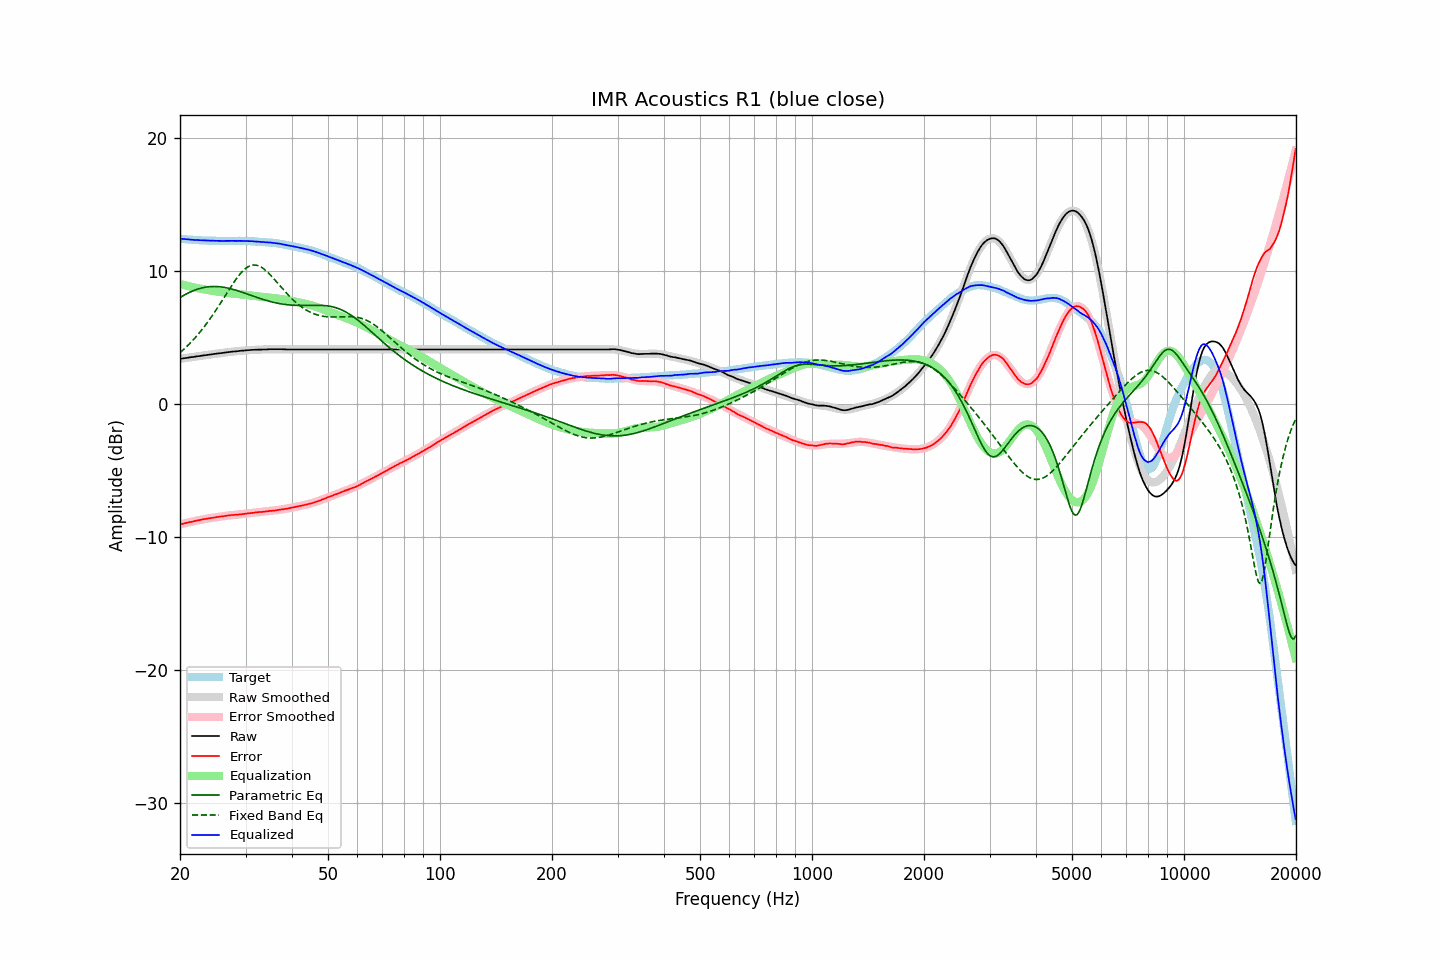

The data file committed next to this chart (first rows):
frequency, raw, error, smoothed, error_smoothed, equalization, parametric_eq, fixed_band_eq, equalized_raw, equalized_smoothed, target
20.00, 3.41, -9.04, 3.42, -9.04, 9.04, 8.03, 3.88, 12.46, 12.46, 12.46
20.20, 3.43, -9.01, 3.43, -9.01, 9.01, 8.10, 3.98, 12.44, 12.44, 12.44
20.40, 3.45, -8.98, 3.45, -8.98, 8.98, 8.17, 4.09, 12.43, 12.43, 12.43
20.61, 3.47, -8.95, 3.47, -8.95, 8.95, 8.24, 4.20, 12.42, 12.42, 12.42
20.81, 3.48, -8.92, 3.49, -8.92, 8.92, 8.30, 4.32, 12.40, 12.41, 12.40
21.02, 3.50, -8.89, 3.51, -8.89, 8.89, 8.36, 4.44, 12.40, 12.40, 12.39
21.23, 3.52, -8.86, 3.52, -8.86, 8.86, 8.42, 4.56, 12.39, 12.39, 12.38
21.44, 3.54, -8.84, 3.54, -8.84, 8.84, 8.47, 4.69, 12.38, 12.38, 12.39
21.66, 3.55, -8.81, 3.56, -8.81, 8.81, 8.53, 4.81, 12.36, 12.37, 12.37
21.87, 3.57, -8.79, 3.58, -8.78, 8.78, 8.57, 4.95, 12.36, 12.36, 12.37
22.09, 3.59, -8.75, 3.59, -8.76, 8.76, 8.62, 5.08, 12.35, 12.35, 12.35
22.31, 3.61, -8.73, 3.61, -8.73, 8.73, 8.66, 5.22, 12.35, 12.34, 12.35
22.54, 3.62, -8.71, 3.63, -8.71, 8.71, 8.70, 5.37, 12.33, 12.34, 12.33
22.76, 3.64, -8.69, 3.65, -8.68, 8.68, 8.73, 5.52, 12.33, 12.33, 12.33
22.99, 3.66, -8.66, 3.66, -8.66, 8.66, 8.76, 5.67, 12.33, 12.32, 12.32
23.22, 3.68, -8.63, 3.68, -8.64, 8.64, 8.79, 5.82, 12.32, 12.32, 12.31
23.45, 3.69, -8.62, 3.70, -8.62, 8.62, 8.81, 5.98, 12.31, 12.31, 12.32
23.69, 3.71, -8.59, 3.71, -8.60, 8.60, 8.83, 6.14, 12.31, 12.31, 12.31
23.92, 3.72, -8.57, 3.73, -8.57, 8.57, 8.84, 6.31, 12.30, 12.30, 12.30
24.16, 3.74, -8.56, 3.75, -8.55, 8.55, 8.85, 6.48, 12.30, 12.30, 12.31
24.40, 3.76, -8.54, 3.76, -8.54, 8.54, 8.86, 6.66, 12.30, 12.30, 12.30
24.65, 3.78, -8.52, 3.78, -8.52, 8.52, 8.86, 6.83, 12.30, 12.30, 12.30
24.89, 3.79, -8.51, 3.80, -8.50, 8.50, 8.86, 7.01, 12.29, 12.29, 12.30
25.14, 3.81, -8.47, 3.81, -8.48, 8.48, 8.85, 7.20, 12.29, 12.29, 12.29
25.39, 3.83, -8.46, 3.83, -8.46, 8.46, 8.85, 7.38, 12.29, 12.29, 12.29
25.65, 3.84, -8.44, 3.84, -8.44, 8.44, 8.83, 7.57, 12.29, 12.29, 12.29
25.91, 3.85, -8.43, 3.86, -8.43, 8.43, 8.82, 7.76, 12.28, 12.29, 12.28
26.16, 3.87, -8.42, 3.88, -8.41, 8.41, 8.80, 7.95, 12.28, 12.29, 12.29
26.43, 3.89, -8.39, 3.89, -8.39, 8.39, 8.78, 8.14, 12.29, 12.29, 12.29
26.69, 3.90, -8.38, 3.91, -8.38, 8.38, 8.76, 8.34, 12.28, 12.29, 12.29
26.96, 3.92, -8.36, 3.92, -8.36, 8.36, 8.73, 8.53, 12.29, 12.29, 12.28
27.23, 3.93, -8.35, 3.93, -8.35, 8.35, 8.70, 8.72, 12.29, 12.29, 12.28
27.50, 3.95, -8.33, 3.95, -8.34, 8.34, 8.67, 8.90, 12.29, 12.29, 12.28
27.77, 3.96, -8.32, 3.96, -8.33, 8.33, 8.64, 9.08, 12.29, 12.29, 12.29
28.05, 3.97, -8.31, 3.98, -8.31, 8.31, 8.61, 9.26, 12.29, 12.29, 12.28
28.33, 3.98, -8.31, 3.99, -8.30, 8.30, 8.57, 9.43, 12.29, 12.29, 12.29
28.62, 3.99, -8.29, 4.00, -8.29, 8.29, 8.53, 9.59, 12.28, 12.29, 12.29
28.90, 4.01, -8.28, 4.01, -8.28, 8.28, 8.49, 9.74, 12.29, 12.29, 12.30
29.19, 4.02, -8.27, 4.02, -8.26, 8.26, 8.45, 9.89, 12.29, 12.29, 12.29
29.48, 4.03, -8.26, 4.03, -8.25, 8.25, 8.41, 10.02, 12.28, 12.29, 12.29
29.78, 4.04, -8.24, 4.05, -8.24, 8.24, 8.37, 10.13, 12.28, 12.28, 12.29
30.08, 4.05, -8.23, 4.06, -8.22, 8.22, 8.33, 10.23, 12.28, 12.28, 12.28
30.38, 4.06, -8.20, 4.06, -8.21, 8.21, 8.29, 10.31, 12.27, 12.27, 12.27
30.68, 4.07, -8.19, 4.07, -8.20, 8.20, 8.24, 10.38, 12.27, 12.27, 12.27
30.99, 4.08, -8.18, 4.08, -8.18, 8.18, 8.20, 10.43, 12.27, 12.26, 12.26
31.30, 4.09, -8.16, 4.09, -8.17, 8.17, 8.16, 10.46, 12.26, 12.26, 12.26
31.61, 4.09, -8.16, 4.10, -8.15, 8.15, 8.11, 10.47, 12.25, 12.25, 12.25
31.93, 4.10, -8.12, 4.10, -8.14, 8.14, 8.07, 10.47, 12.24, 12.24, 12.23
32.24, 4.10, -8.13, 4.11, -8.13, 8.13, 8.03, 10.44, 12.23, 12.23, 12.23
32.57, 4.11, -8.11, 4.11, -8.11, 8.11, 7.99, 10.40, 12.23, 12.22, 12.22
32.89, 4.11, -8.10, 4.12, -8.10, 8.10, 7.95, 10.35, 12.21, 12.22, 12.21
33.22, 4.11, -8.10, 4.12, -8.09, 8.09, 7.91, 10.28, 12.20, 12.21, 12.21
33.55, 4.12, -8.08, 4.13, -8.08, 8.08, 7.87, 10.19, 12.20, 12.20, 12.20
33.89, 4.12, -8.06, 4.13, -8.06, 8.06, 7.84, 10.10, 12.19, 12.19, 12.19
34.23, 4.12, -8.05, 4.13, -8.05, 8.05, 7.80, 9.99, 12.17, 12.18, 12.17
34.57, 4.13, -8.03, 4.14, -8.04, 8.04, 7.77, 9.87, 12.17, 12.17, 12.17
34.92, 4.14, -8.01, 4.14, -8.02, 8.02, 7.73, 9.75, 12.17, 12.16, 12.15
35.27, 4.14, -8.02, 4.14, -8.01, 8.01, 7.70, 9.62, 12.15, 12.15, 12.16
35.62, 4.14, -7.99, 4.14, -7.99, 7.99, 7.67, 9.49, 12.14, 12.14, 12.14
35.97, 4.14, -7.99, 4.14, -7.98, 7.98, 7.64, 9.35, 12.12, 12.12, 12.13
... 635 more rows
